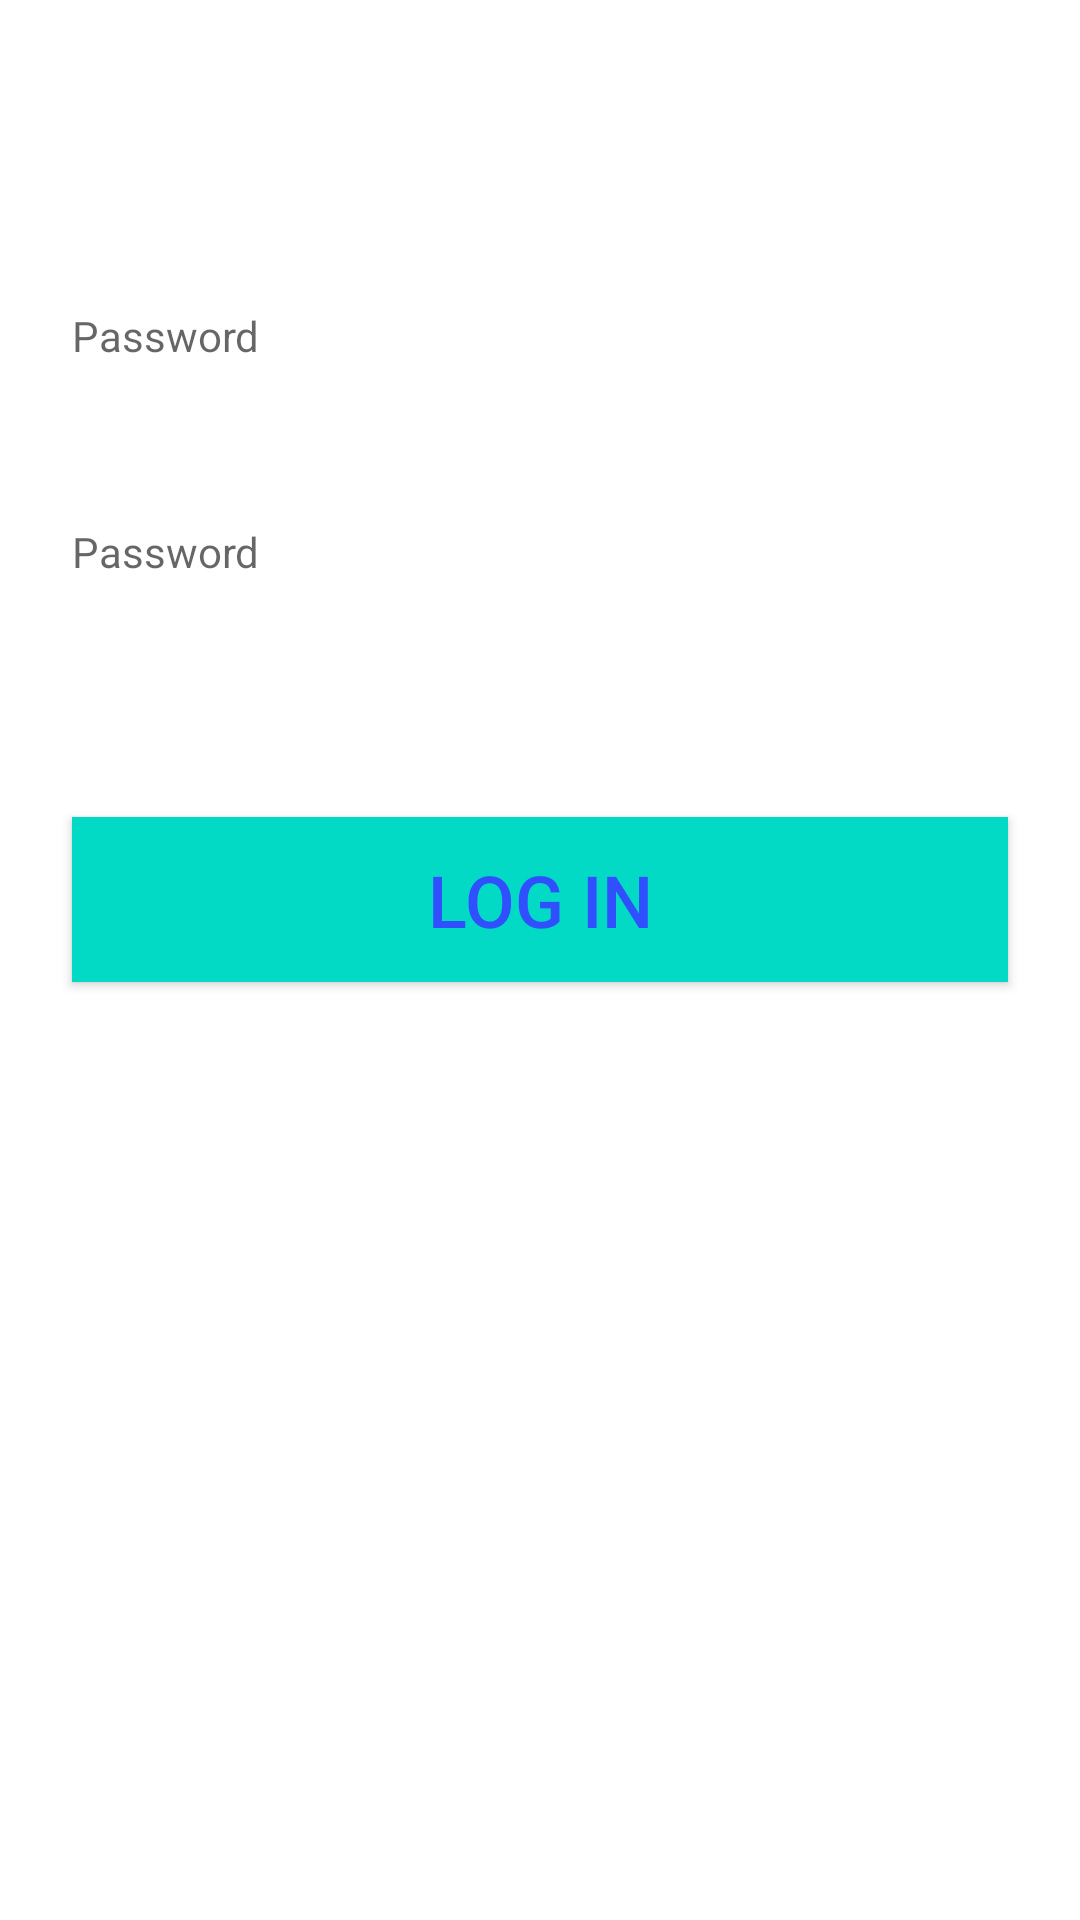

Layout XML and referenced resources for this Android screen:
<!-- AndroidManifest.xml: application theme Theme.MyApplication -->
<!-- res/layout/fragment_first.xml -->
<?xml version="1.0" encoding="utf-8"?>
<androidx.constraintlayout.widget.ConstraintLayout xmlns:android="http://schemas.android.com/apk/res/android"
    xmlns:app="http://schemas.android.com/apk/res-auto"
    xmlns:tools="http://schemas.android.com/tools"
    android:id="@+id/firstFragment"
    android:layout_width="match_parent"
    android:layout_height="match_parent"
    tools:context=".firstFragment">


    <TextView
        android:id="@+id/usernameInput"
        android:layout_width="0dp"
        android:layout_height="wrap_content"
        android:layout_margin="12dp"
        android:hint="Password"
        android:inputType="textPassword"
        android:minHeight="48dp"
        android:padding="12dp"
        app:layout_constraintBottom_toTopOf="@+id/passInput"
        app:layout_constraintLeft_toLeftOf="parent"
        app:layout_constraintRight_toRightOf="parent"
        app:layout_constraintTop_toTopOf="parent"
        app:layout_constraintVertical_bias="0.19999999"
        app:layout_constraintVertical_chainStyle="packed" />


    <TextView
        android:id="@+id/passInput"
        android:layout_width="match_parent"
        android:layout_height="wrap_content"
        android:layout_margin="12dp"
        android:hint="Password"
        android:inputType="textPassword"
        android:minHeight="48dp"
        android:padding="12dp"
        app:layout_constraintBottom_toTopOf="@+id/logInBtn"
        app:layout_constraintLeft_toLeftOf="parent"
        app:layout_constraintRight_toRightOf="parent"
        app:layout_constraintTop_toBottomOf="@+id/usernameInput" />


    <Button
        android:id="@+id/logInBtn"
        android:layout_width="0dp"
        android:layout_height="55dp"

        android:layout_marginHorizontal="24dp"
        android:layout_marginTop="50dp"
        android:background="@color/teal_200"
        android:text="Log In"
        android:textColor="#304FFE"

        android:textSize="24sp"
        app:layout_constraintBottom_toBottomOf="parent"
        app:layout_constraintLeft_toLeftOf="parent"
        app:layout_constraintRight_toRightOf="parent"
        app:layout_constraintTop_toBottomOf="@+id/passInput" />

</androidx.constraintlayout.widget.ConstraintLayout>
<!-- resources referenced by this layout -->
<resources>
  <color name="teal_200">#FF03DAC5</color>
  <style name="Theme.MyApplication" parent="Theme.MaterialComponents.DayNight.NoActionBar">
          
          <item name="colorPrimary">@color/purple_500</item>
          <item name="colorPrimaryVariant">@color/purple_700</item>
          <item name="colorOnPrimary">@color/white</item>
          
          <item name="colorSecondary">@color/teal_200</item>
          <item name="colorSecondaryVariant">@color/teal_700</item>
          <item name="colorOnSecondary">@color/black</item>
          
  
          <item name="android:statusBarColor" tools:targetApi="l">?attr/colorPrimaryVariant</item>
      </style>
  <color name="purple_500">#FF6200EE</color>
  <color name="purple_700">#FF3700B3</color>
  <color name="white">#FFFFFFFF</color>
  <color name="teal_700">#FF018786</color>
  <color name="black">#FF000000</color>
</resources>
